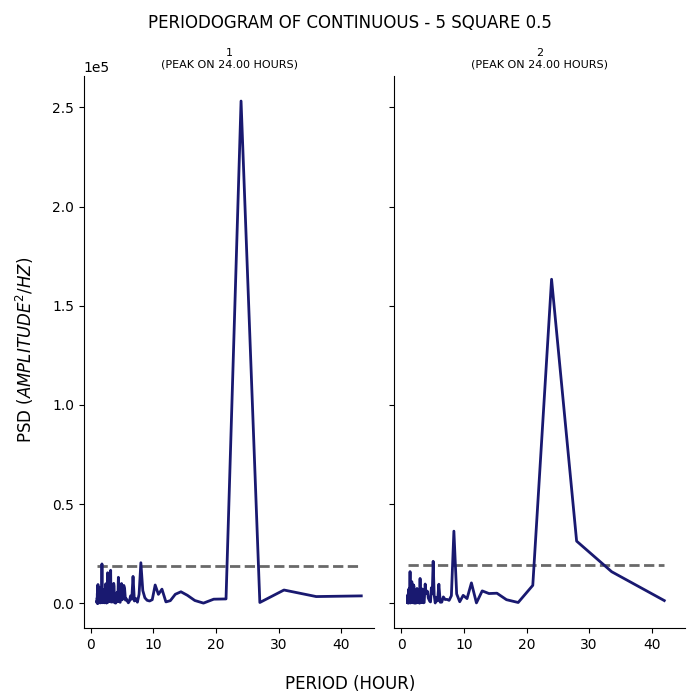

The data file committed next to this chart (first rows):
test, period, psd
1, 43.2, 3674
1, 36.0, 3332
1, 30.86, 6633
1, 27.0, 345.2
1, 24.0, 253181
1, 21.6, 2138
1, 19.64, 2013
1, 18.0, 32.42
1, 16.62, 1349
1, 15.43, 3970
1, 14.4, 5746
1, 13.5, 4484
1, 12.71, 1265
1, 12.0, 645.2
1, 11.37, 7070
1, 10.8, 4448
1, 10.29, 9165
1, 9.818, 1762
1, 9.391, 1091
1, 9.0, 1442
1, 8.64, 2715
1, 8.308, 6350
1, 8.0, 20391
1, 7.714, 4474
1, 7.448, 493.2
1, 7.2, 2318
1, 6.968, 1115
1, 6.75, 13496
1, 6.545, 1953
1, 6.353, 3650
1, 6.171, 1033
1, 6.0, 181.1
1, 5.838, 1098
1, 5.684, 2217
1, 5.538, 1533
1, 5.4, 7596
1, 5.268, 8962
1, 5.143, 2574
1, 5.023, 1699
1, 4.909, 9916
1, 4.8, 3862
1, 4.696, 417.9
1, 4.596, 817.4
1, 4.5, 857.8
1, 4.408, 13045
1, 4.32, 774.5
1, 4.235, 5570
1, 4.154, 3491
1, 4.075, 723.1
1, 4.0, 84.46
1, 3.927, 39.78
1, 3.857, 5066
1, 3.789, 646.3
1, 3.724, 8445
1, 3.661, 10002
1, 3.6, 492.3
1, 3.541, 1215
1, 3.484, 3110
1, 3.429, 996.7
1, 3.375, 2510
... 317 more rows
